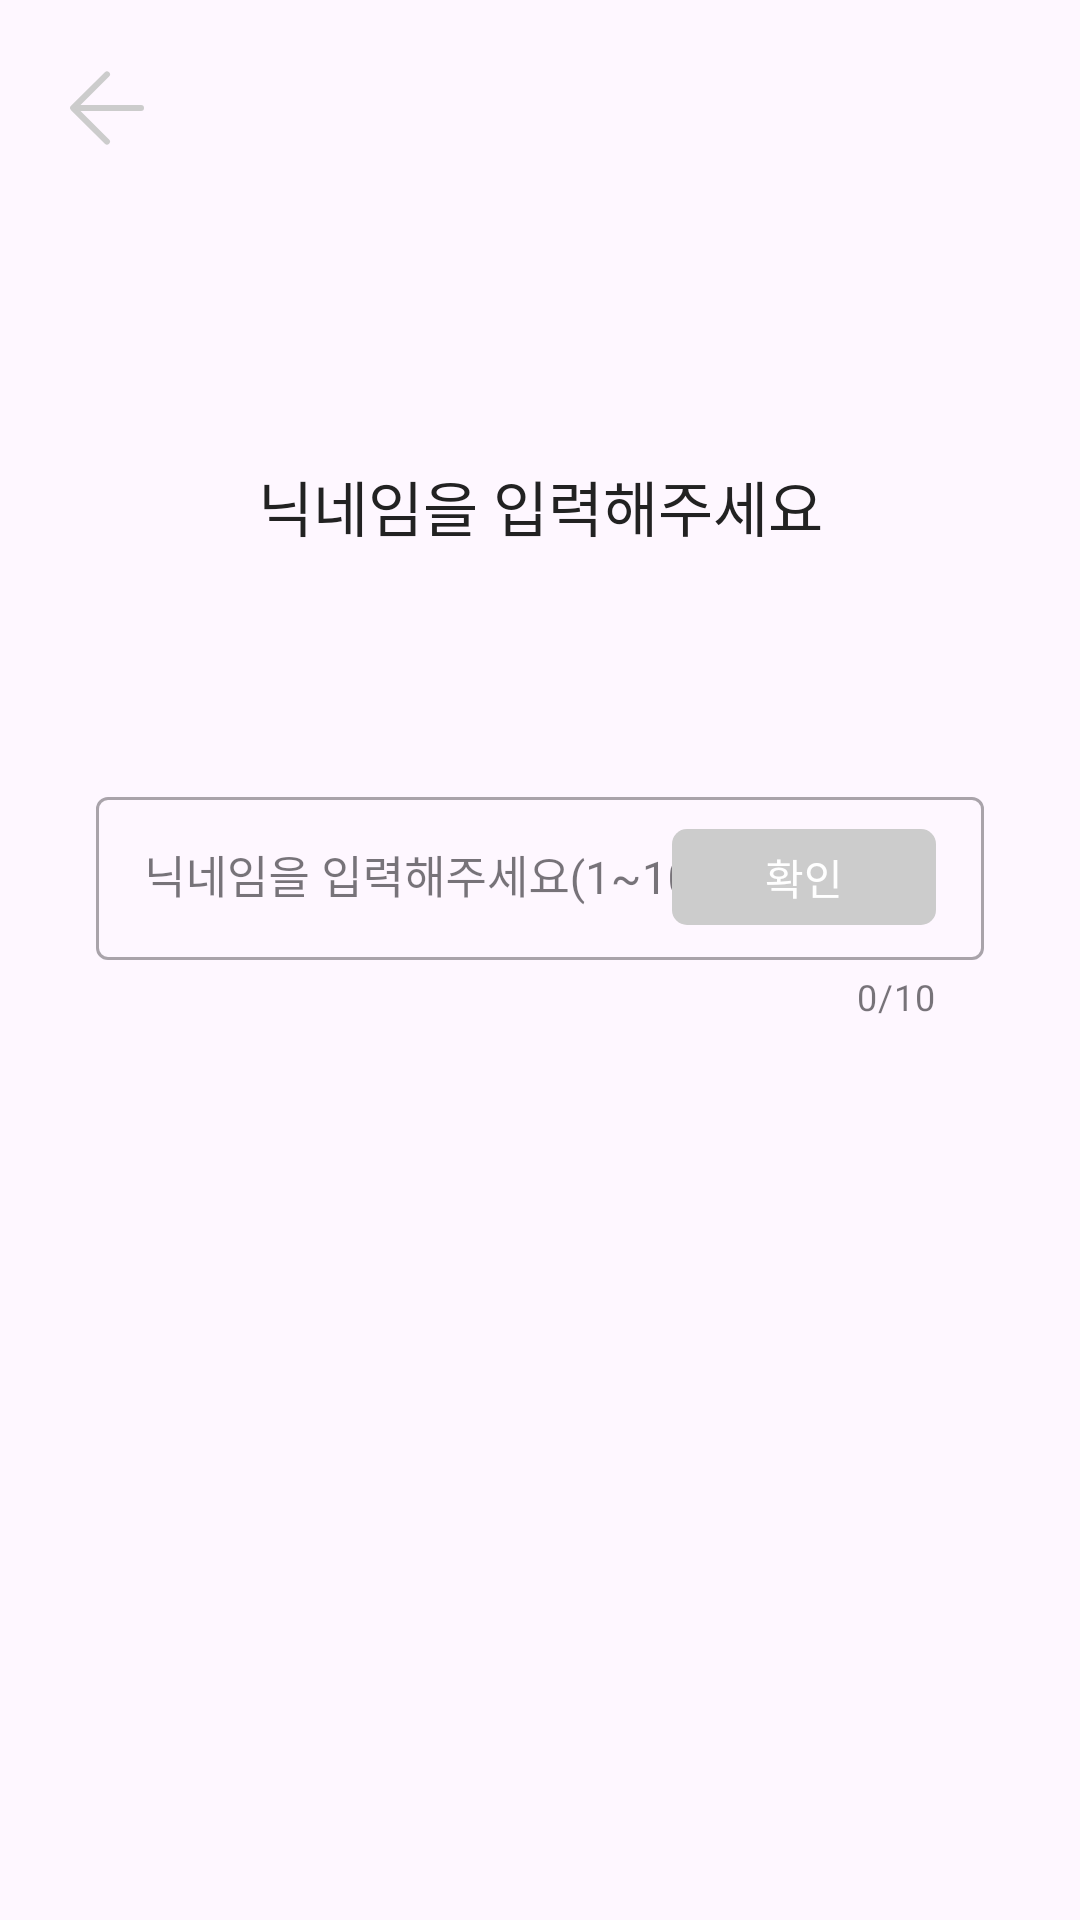

This screen was rendered from an Android layout file. Write that file and the resources it references.
<!-- AndroidManifest.xml: application theme Theme.WayToGo -->
<!-- res/layout/fragment_nick_name.xml -->
<?xml version="1.0" encoding="utf-8"?>
<androidx.constraintlayout.widget.ConstraintLayout xmlns:android="http://schemas.android.com/apk/res/android"
    xmlns:app="http://schemas.android.com/apk/res-auto"
    android:layout_width="match_parent"
    android:layout_height="match_parent"
    android:orientation="vertical">

    <ImageButton
        android:id="@+id/navigation_btn"
        android:layout_width="wrap_content"
        android:layout_height="wrap_content"
        android:src="@drawable/navigation_btn"
        android:layout_margin="23dp"
        android:background="@android:color/transparent"
        app:layout_constraintStart_toStartOf="parent"
        app:layout_constraintTop_toTopOf="parent"/>

    <TextView
        android:id="@+id/put_name_tv"
        android:layout_width="wrap_content"
        android:layout_height="wrap_content"
        android:text="닉네임을 입력해주세요"
        android:textSize="20sp"
        android:textColor="@color/black"
        android:fontFamily="@font/applesdgothicneo_m"
        android:layout_gravity="center_horizontal"
        android:layout_marginTop="105dp"
        app:layout_constraintTop_toBottomOf="@id/navigation_btn"
        app:layout_constraintStart_toStartOf="parent"
        app:layout_constraintEnd_toEndOf="parent"/>

    <FrameLayout
        android:id="@+id/nickname_fl"
        android:layout_width="match_parent"
        android:layout_height="wrap_content"
        android:layout_marginHorizontal="32dp"
        android:layout_marginTop="77dp"
        app:layout_constraintTop_toBottomOf="@id/put_name_tv"
        app:layout_constraintStart_toStartOf="parent"
        app:layout_constraintEnd_toEndOf="parent">


        <com.google.android.material.textfield.TextInputLayout
            android:id="@+id/nickname_el"
            android:layout_width="match_parent"
            android:layout_height="match_parent"
            android:hint="닉네임을 입력해주세요(1~10글자)"
            style="@style/Widget.MaterialComponents.TextInputLayout.OutlinedBox"
            app:shapeAppearance="@style/ShapeAppearance.MaterialComponents.MediumComponent"
            app:errorTextColor="@color/gray300"
            app:errorIconDrawable="@null"
            app:boxStrokeErrorColor="@color/gray200"
            app:counterEnabled="true"
            app:counterMaxLength="10">

            <com.google.android.material.textfield.TextInputEditText
                android:id="@+id/nickname_et"
                android:layout_width="match_parent"
                android:layout_height="match_parent"
                android:fontFamily="@font/applesdgothicneo_r"
                android:textSize="15sp"
                />

        </com.google.android.material.textfield.TextInputLayout>

        <androidx.appcompat.widget.AppCompatButton
            android:id="@+id/check_btn"
            android:layout_width="wrap_content"
            android:layout_height="32dp"
            android:layout_gravity="end|center_horizontal"
            android:layout_marginTop="16dp"
            android:layout_marginEnd="16dp"
            android:background="@drawable/check_button"
            android:text="확인"
            android:textColor="@color/white"
            android:enabled="false"/>

    </FrameLayout>

    <androidx.appcompat.widget.AppCompatButton
        android:id="@+id/next_btn"
        android:layout_width="match_parent"
        android:layout_height="wrap_content"
        android:layout_marginTop="400dp"
        android:background="@drawable/next_button"
        android:layout_marginHorizontal="32dp"
        android:text="계속하기"
        android:textColor="@color/blue"
        android:textSize="15sp"
        android:fontFamily="@font/applesdgothicneo_b"
        android:enabled="false"
        app:layout_constraintTop_toBottomOf="@id/nickname_fl"
        app:layout_constraintStart_toStartOf="parent"
        app:layout_constraintEnd_toEndOf="parent"/>

</androidx.constraintlayout.widget.ConstraintLayout>
<!-- resources referenced by this layout -->
<resources>
  <color name="black">#222222</color>
  <color name="blue">#3227F8</color>
  <color name="gray200">#CCCCCC</color>
  <color name="gray300">#999999</color>
  <color name="white">#FFFFFF</color>
  <!-- drawable check_button (drawable) -->
  <?xml version="1.0" encoding="utf-8"?>
  <selector xmlns:app="http://schemas.android.com/apk/res-auto"
      xmlns:android="http://schemas.android.com/apk/res/android">
  
      
      <item android:state_enabled="true">
          <shape>
              <corners android:radius="5dp"/>
              <solid android:color="@color/blue"/>
          </shape>
      </item>
      
      <item android:state_enabled="false">
          <shape>
              <corners android:radius="5dp"/>
              <solid android:color="@color/gray200"/>
          </shape>
      </item>
  
  </selector>
  <!-- drawable navigation_btn (drawable) -->
  <vector xmlns:android="http://schemas.android.com/apk/res/android"
      android:width="25dp"
      android:height="26dp"
      android:viewportWidth="25"
      android:viewportHeight="26">
    <path
        android:pathData="M12.654,1.828L1.382,13L12.654,24.172"
        android:strokeLineJoin="round"
        android:strokeWidth="2"
        android:fillColor="#00000000"
        android:strokeColor="#CCCCCC"
        android:strokeLineCap="round"/>
    <path
        android:pathData="M3,13H24"
        android:strokeLineJoin="round"
        android:strokeWidth="2"
        android:fillColor="#00000000"
        android:strokeColor="#CCCCCC"
        android:strokeLineCap="round"/>
  </vector>
  <!-- drawable next_button: vector/xml drawable (drawable, 2540 chars, omitted) -->
  <style name="Theme.WayToGo" parent="Base.Theme.WayToGo" />
  <style name="Base.Theme.WayToGo" parent="Theme.Material3.DayNight.NoActionBar">
          <item name="android:statusBarColor">@color/blue</item>
          <item name="android:windowLightStatusBar">true</item> 
      </style>
</resources>
